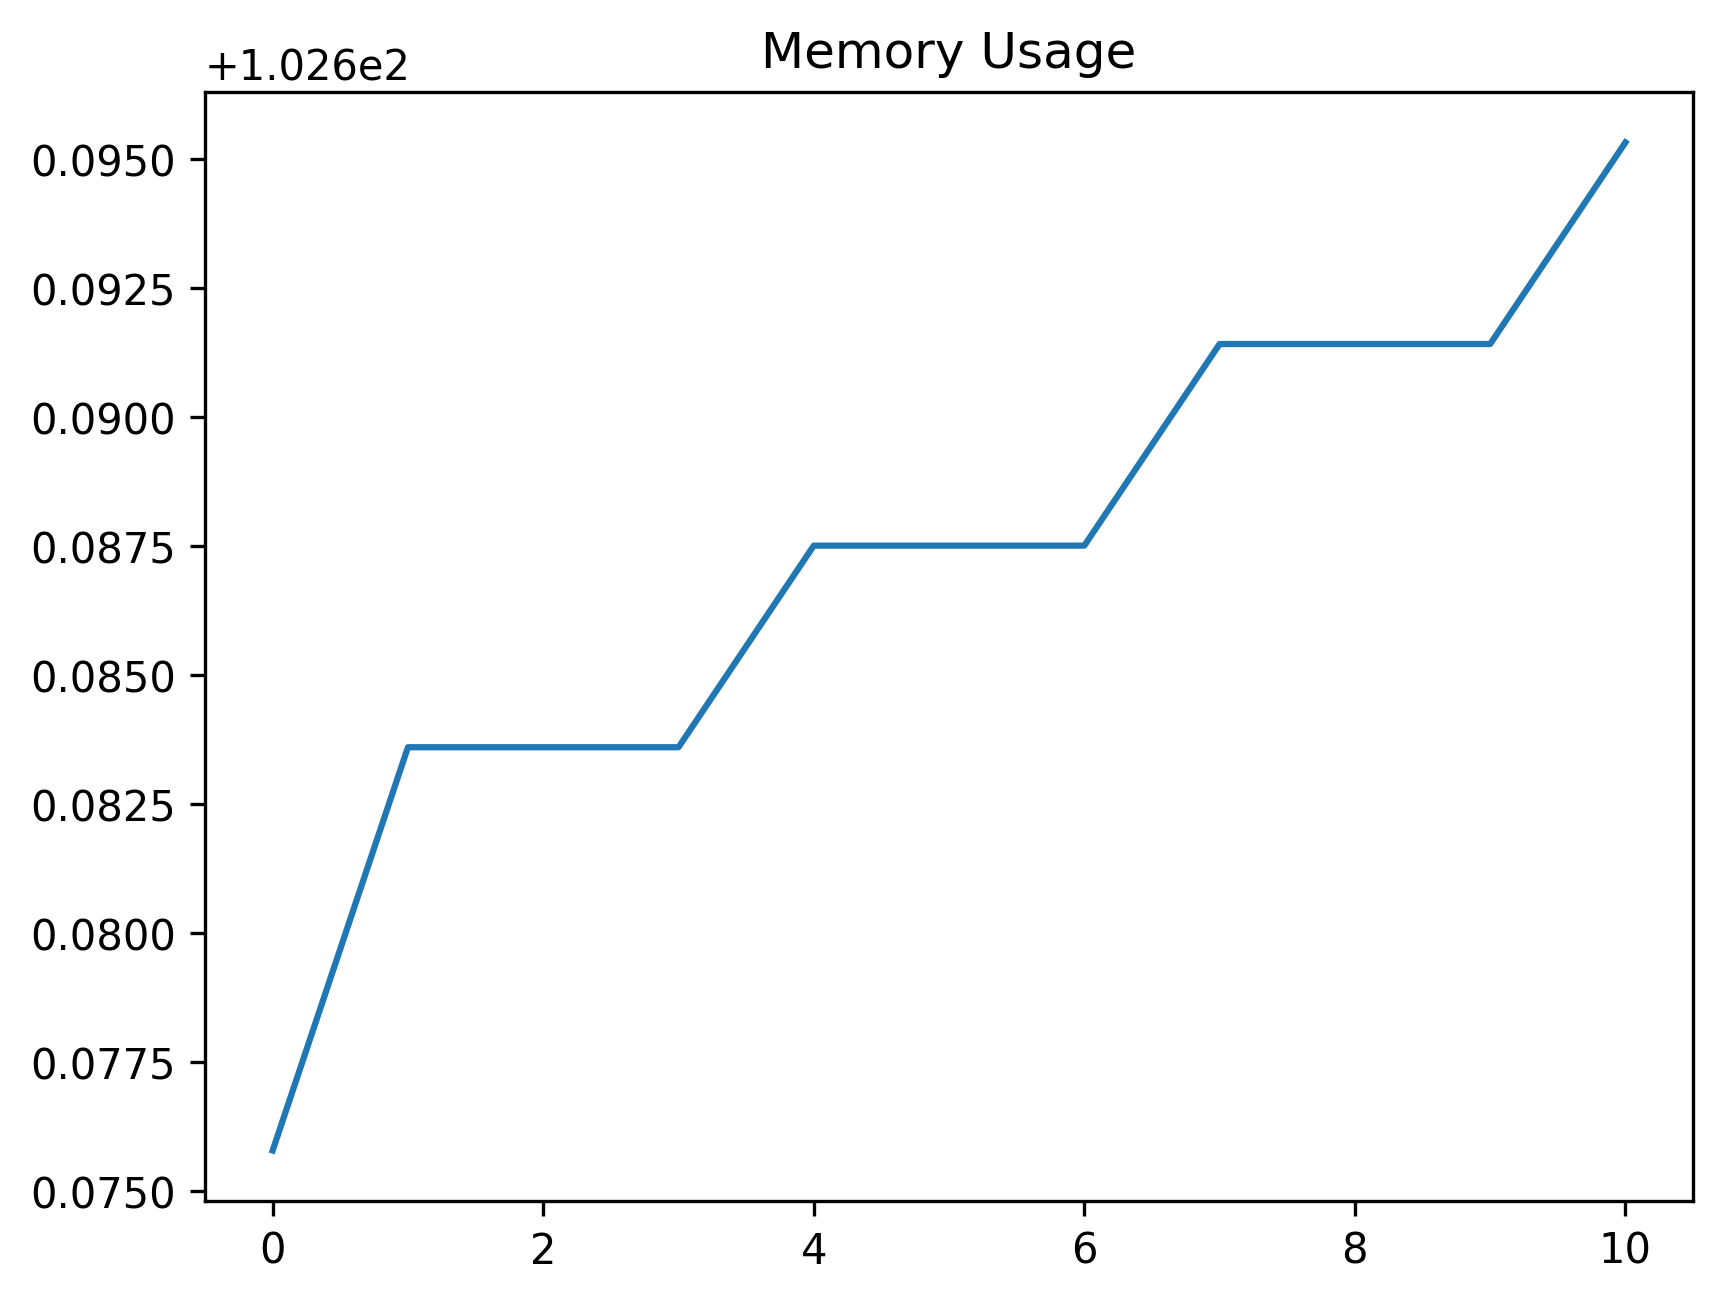

The table this chart was drawn from, first rows:
date_time, name, memory
2024-01-26 13:37:36.846719, start, 102.7
2024-01-26 13:37:37.190374, click_development_azure_account_button, 102.7
2024-01-26 13:37:37.704445, wait_for_login_tab_to_open_two_items, 102.7
2024-01-26 13:37:37.723085, swap_to_new_tab, 102.7
2024-01-26 13:37:39.667553, wait_for_user_name, 102.7
2024-01-26 13:37:40.320987, fill_in_user_name, 102.7
2024-01-26 13:37:41.064755, for_password_element, 102.7
2024-01-26 13:37:42.553910, fill_in_password, 102.7
2024-01-26 13:37:43.429701, stay_signed_in, 102.7
2024-01-26 13:37:43.452295, switch_to_default, 102.7
2024-01-26 13:37:52.955026, wait_for_main, 102.7
